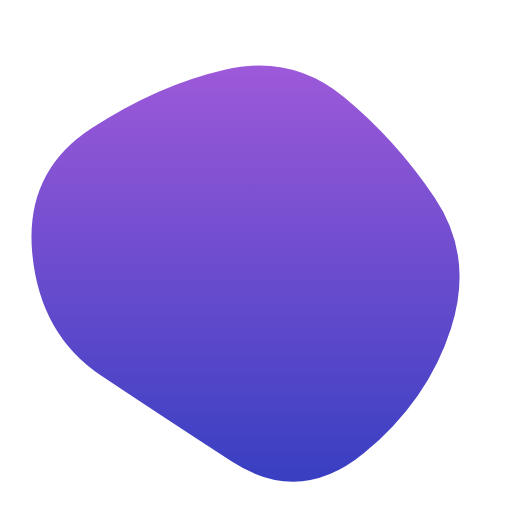
t = 0.00 s
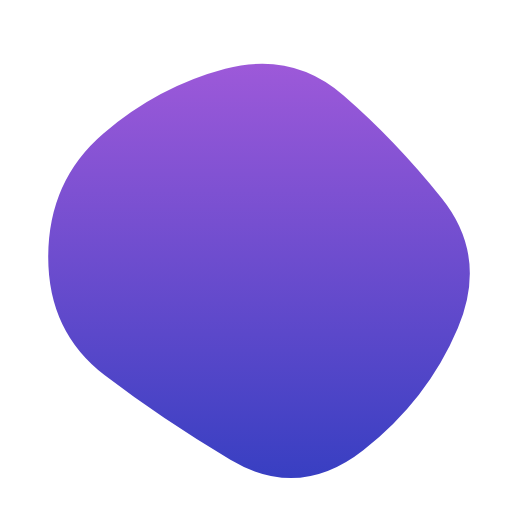
t = 1.67 s
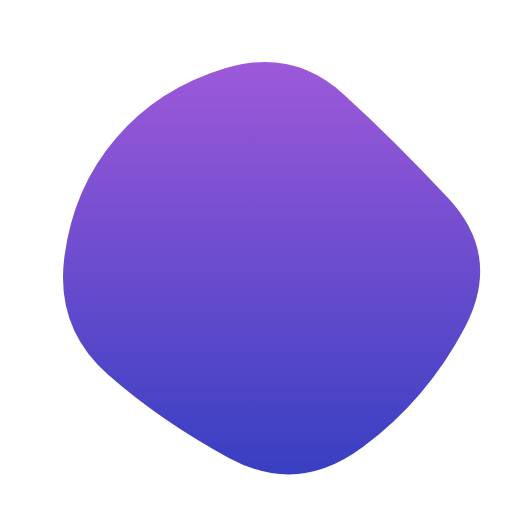
t = 3.33 s
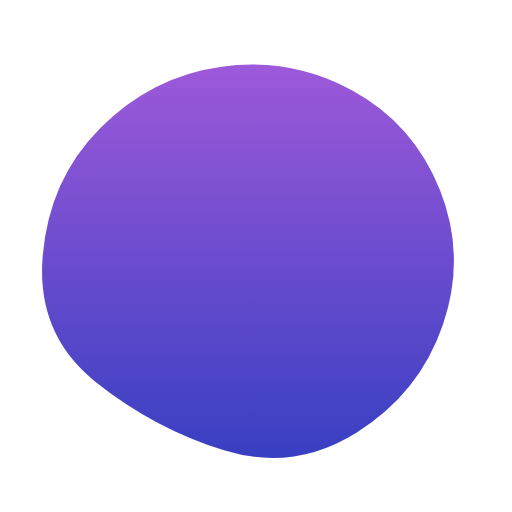
t = 5.00 s
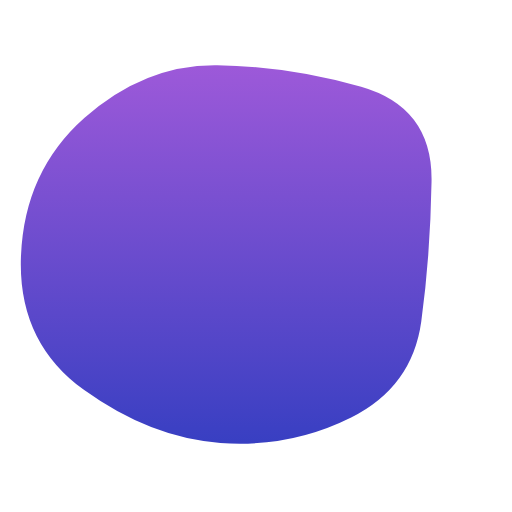
t = 6.67 s
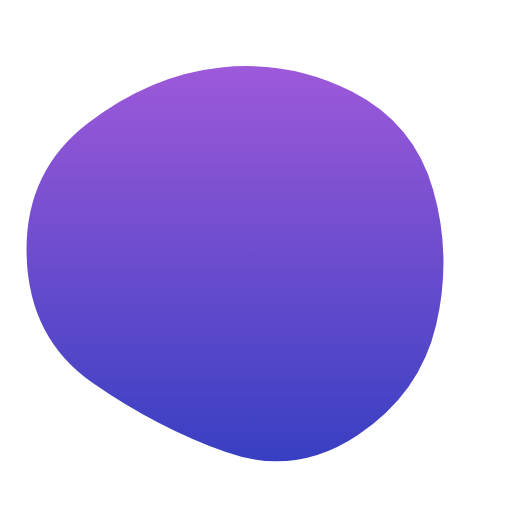
t = 8.33 s

The animated SVG that drew these frames (rendered in a browser with its animation timeline set to each time). Animation: 1 SMIL element (animate=1); one cycle of 10.00 s, repeats indefinitely.

<svg version="1.1" xmlns="http://www.w3.org/2000/svg" viewBox="0 0 500 500" width="100%" id="blobSvg">
                        <defs>
                        <linearGradient id="gradient" x1="0%" y1="0%" x2="0%" y2="100%">
                            <stop offset="0%" style="stop-color: rgb(157, 89, 217);"></stop>
                            <stop offset="100%" style="stop-color: rgb(56, 63, 194);"></stop>
                        </linearGradient>
                        </defs>
                        <path id="blob" fill="url(#gradient)">
                            <animate attributeName="d" dur="10000ms" repeatCount="indefinite" values="M440.5,320.5Q418,391,355.5,442.5Q293,494,226,450.5Q159,407,99,367Q39,327,31.5,247.5Q24,168,89,125.5Q154,83,219.5,68Q285,53,335.5,94.5Q386,136,424.5,193Q463,250,440.5,320.5Z;M453.78747,319.98894Q416.97789,389.97789,353.96683,436.87838Q290.95577,483.77887,223.95577,447.43366Q156.95577,411.08845,105.64373,365.97789Q54.33169,320.86732,62.67444,252.61056Q71.01719,184.3538,113.01965,135.21007Q155.02211,86.06634,220.52211,66.46683Q286.02211,46.86732,335.5,91.94472Q384.97789,137.02211,437.78747,193.51106Q490.59704,250,453.78747,319.98894Z;M411.39826,313.90633Q402.59677,377.81265,342.92059,407.63957Q283.24442,437.46649,215.13648,432.5428Q147.02853,427.61911,82.23325,380.9572Q17.43796,334.29529,20.45223,250.83809Q23.46649,167.38089,82.5856,115.05707Q141.70471,62.73325,212.19045,63.73015Q282.67618,64.72705,352.67308,84.79839Q422.66998,104.86972,421.43486,177.43486Q420.19974,250,411.39826,313.90633Z;M440.5,320.5Q418,391,355.5,442.5Q293,494,226,450.5Q159,407,99,367Q39,327,31.5,247.5Q24,168,89,125.5Q154,83,219.5,68Q285,53,335.5,94.5Q386,136,424.5,193Q463,250,440.5,320.5Z;"></animate>
                        </path>
                    </svg>